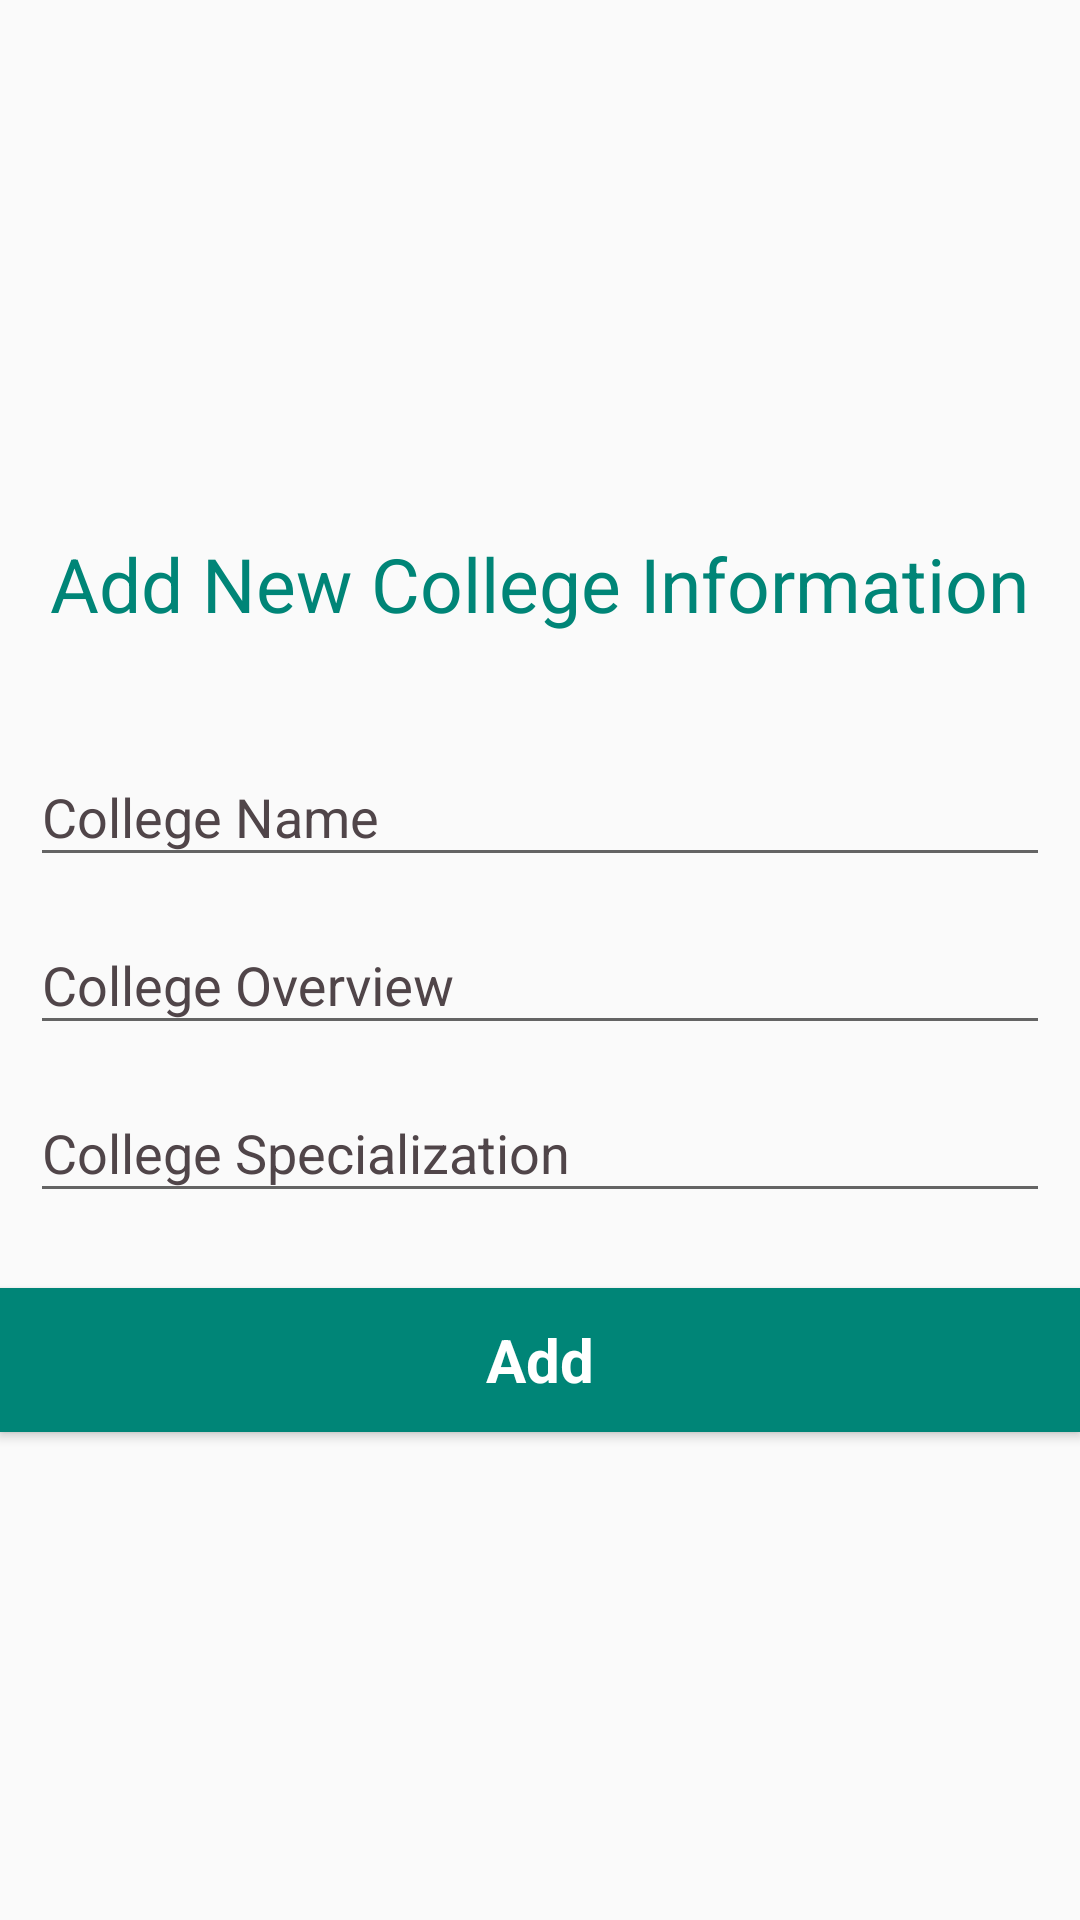

Produce the Android XML layout that renders to this screen, including the resource entries it uses.
<!-- AndroidManifest.xml: application theme AppTheme -->
<!-- res/layout/activity_add_college.xml -->
<?xml version="1.0" encoding="utf-8"?>
<android.support.constraint.ConstraintLayout xmlns:android="http://schemas.android.com/apk/res/android"
    xmlns:app="http://schemas.android.com/apk/res-auto"
    xmlns:tools="http://schemas.android.com/tools"
    android:layout_width="match_parent"
    android:layout_height="match_parent"
    tools:context=".university.college.AddCollegeActivity">
    <ScrollView
        xmlns:android="http://schemas.android.com/apk/res/android"
        android:layout_width="match_parent"
        android:layout_height="match_parent"
        android:fillViewport="true"
        tools:ignore="MissingConstraints"
        tools:layout_editor_absoluteX="0dp"
        tools:layout_editor_absoluteY="0dp">

    <LinearLayout
        android:layout_width="match_parent"
        android:layout_height="match_parent"
        android:layout_margin="10dp"
        android:gravity="center"
        android:layout_gravity="center"
        android:orientation="vertical">
        <android.support.v7.widget.AppCompatTextView
            android:layout_width="wrap_content"
            android:layout_height="wrap_content"
            android:layout_marginTop="15dp"
            android:layout_marginBottom="25dp"
            android:gravity="center"
            android:layout_gravity="center"
            android:text="Add New College Information"
            android:textColor="@color/colorPrimary"
            android:textSize="25dp" />
        <android.support.design.widget.TextInputLayout
            android:layout_width="match_parent"
            android:layout_height="wrap_content"
            android:layout_centerInParent="true"
            android:layout_marginLeft="10dp"
            android:layout_marginRight="10dp"
            android:textColorHint="@color/colorAccent"
            app:hintTextAppearance="@style/TextAppearance.App.TextInputLayout">
            <EditText
                android:id="@+id/college_name"
                android:layout_width="match_parent"
                android:layout_height="wrap_content"
                android:hint="College Name" />
        </android.support.design.widget.TextInputLayout>

        <android.support.design.widget.TextInputLayout
            android:layout_width="match_parent"
            android:layout_height="wrap_content"
            android:layout_centerInParent="true"
            android:layout_marginLeft="10dp"
            android:layout_marginRight="10dp"
            android:textColorHint="@color/colorAccent"
            app:hintTextAppearance="@style/TextAppearance.App.TextInputLayout">
            <EditText
                android:id="@+id/college_field_overview"
                android:layout_width="match_parent"
                android:layout_height="wrap_content"
                android:hint="College Overview" />
        </android.support.design.widget.TextInputLayout>
        <android.support.design.widget.TextInputLayout
            android:layout_width="match_parent"
            android:layout_height="wrap_content"
            android:layout_centerInParent="true"
            android:layout_marginLeft="10dp"
            android:layout_marginRight="10dp"
            android:textColorHint="@color/colorAccent"
            app:hintTextAppearance="@style/TextAppearance.App.TextInputLayout">
            <MultiAutoCompleteTextView
                android:id="@+id/college_specialization"
                android:layout_width="match_parent"
                android:layout_height="wrap_content"
                android:hint="College Specialization" />
        </android.support.design.widget.TextInputLayout>
        <Button
            android:id="@+id/add_college_Button"
            style="?android:textAppearanceSmall"
            android:layout_width="match_parent"
            android:layout_height="wrap_content"
            android:background="@color/colorPrimary"
            android:text="Add"
            android:layout_marginTop="25dp"
            android:layout_gravity="center"
            android:textSize="20dp"
            android:textStyle="bold"
            android:textAllCaps="false"
            android:textColor="@android:color/white"
            />
    </LinearLayout>
    </ScrollView>
</android.support.constraint.ConstraintLayout>
<!-- resources referenced by this layout -->
<resources>
  <color name="colorAccent">#504549</color>
  <color name="colorPrimary">#008577</color>
  <style name="TextAppearance.App.TextInputLayout" parent="@android:style/TextAppearance">
          <item name="android:textColor">@color/colorAccent</item>
      </style>
  <style name="AppTheme" parent="Theme.AppCompat.Light.DarkActionBar">
          
          <item name="colorPrimary">@color/colorPrimary</item>
          <item name="colorPrimaryDark">@color/colorPrimaryDark</item>
          <item name="colorAccent">@color/colorAccent</item>
      </style>
  <color name="colorPrimaryDark">#00574B</color>
</resources>
